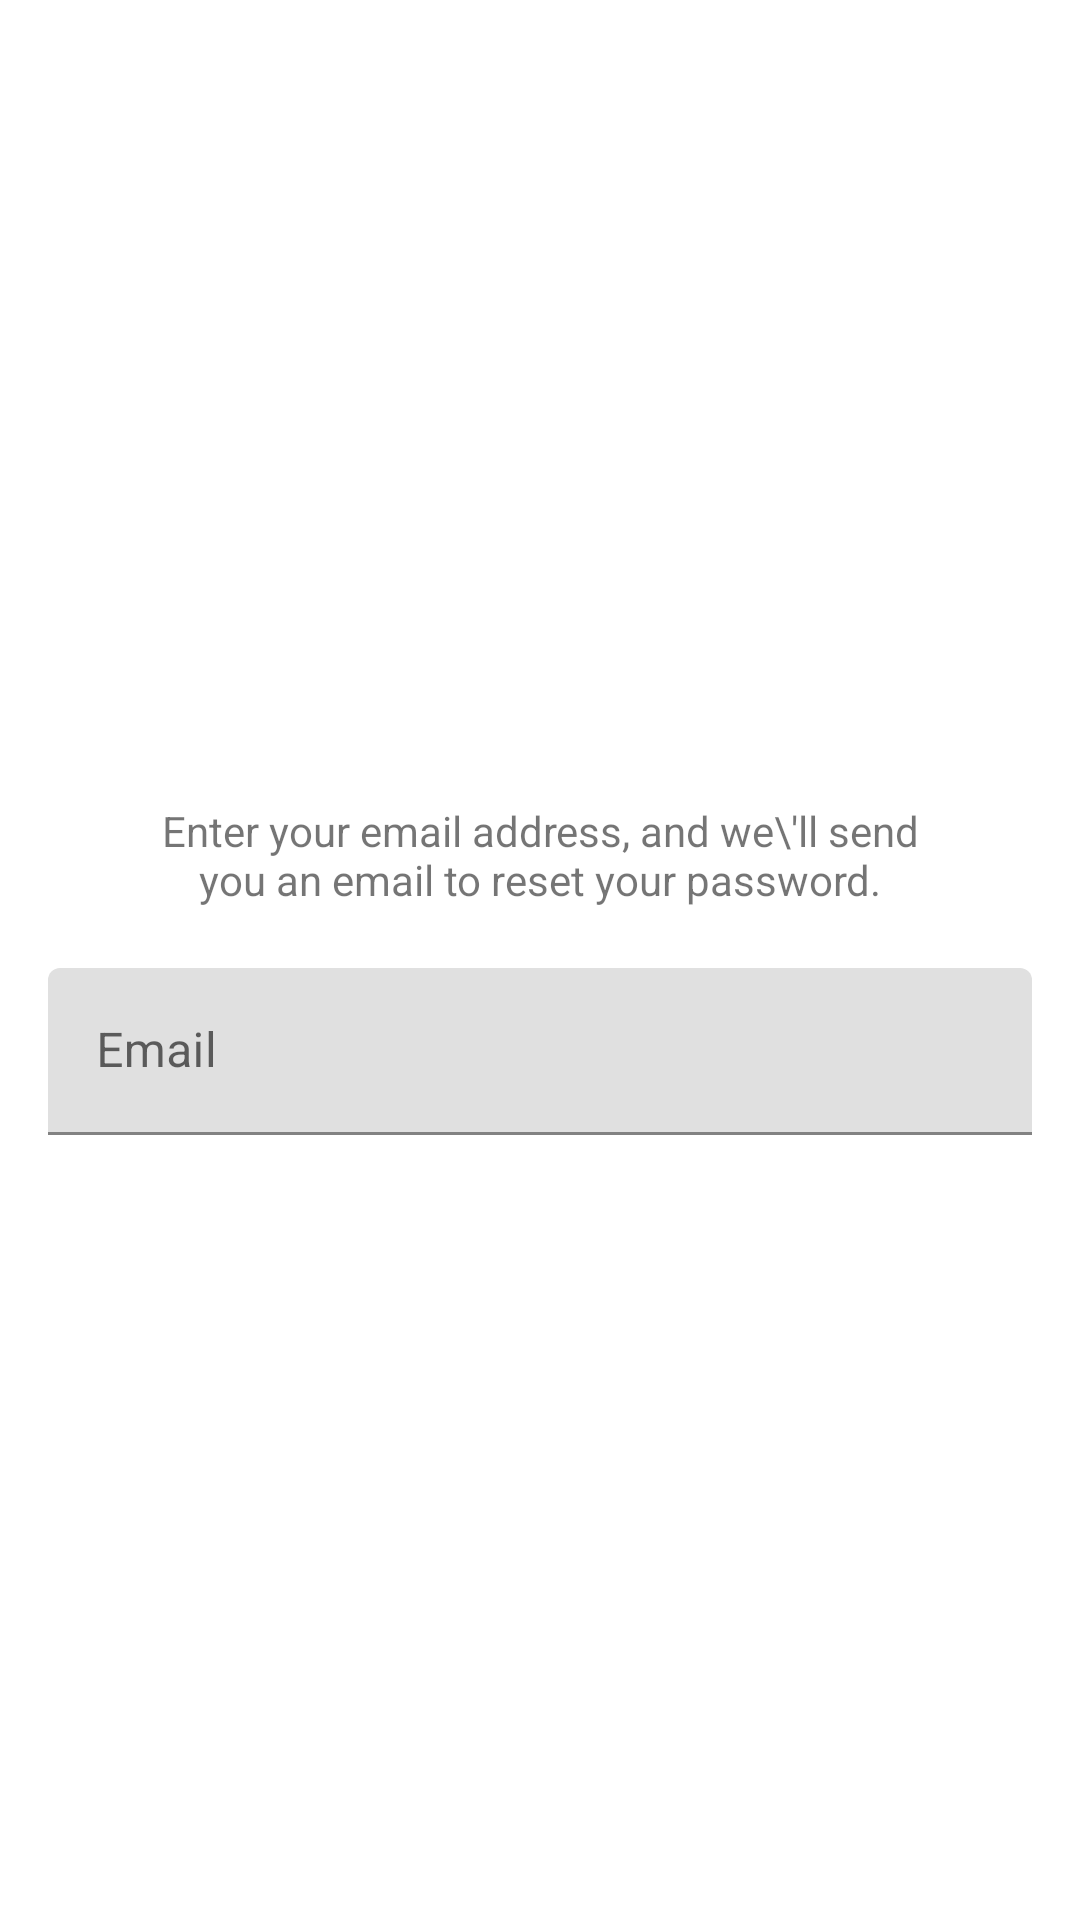

Produce the Android XML layout that renders to this screen, including the resource entries it uses.
<!-- AndroidManifest.xml: application theme Theme.Thunderbird -->
<!-- res/layout/activity_forgot_password.xml -->
<?xml version="1.0" encoding="utf-8"?>
<androidx.constraintlayout.widget.ConstraintLayout xmlns:android="http://schemas.android.com/apk/res/android"
    xmlns:app="http://schemas.android.com/apk/res-auto"
    xmlns:tools="http://schemas.android.com/tools"
    android:layout_width="match_parent"
    android:layout_height="match_parent"
    tools:context=".ForgotPasswordActivity">

    <FrameLayout
        android:id="@+id/f1_header_image"
        android:layout_width="wrap_content"
        android:layout_height="200dp"
        app:layout_constraintEnd_toEndOf="parent"
        app:layout_constraintStart_toStartOf="parent"
        app:layout_constraintTop_toTopOf="parent">

        
    </FrameLayout>

    <TextView
        android:id="@+id/tv_title"
        android:layout_width="wrap_content"
        android:layout_height="wrap_content"
        android:layout_marginTop="35dp"
        android:text="FORGOT PASSWORD SCREEN"
        android:textColor="#FFFFFF"
        android:textSize="18sp"
        app:layout_constraintEnd_toEndOf="parent"
        app:layout_constraintStart_toStartOf="parent"
        app:layout_constraintTop_toBottomOf="@id/f1_header_image" />
    <TextView
        android:id="@+id/tv_title_description"
        android:layout_width="0dp"
        android:layout_height="wrap_content"
        android:layout_marginStart="50dp"
        android:layout_marginTop="8dp"
        android:layout_marginEnd="50dp"
        android:gravity="center"
        android:text="Enter your email address, and we\'ll send you an email to reset your password."
        app:layout_constraintEnd_toEndOf="parent"
        app:layout_constraintStart_toStartOf="parent"
        app:layout_constraintTop_toBottomOf="@id/tv_title" />
    <com.google.android.material.textfield.TextInputLayout
        android:id="@+id/til_forgot_email"
        android:layout_width="match_parent"
        android:layout_height="wrap_content"
        android:layout_marginStart="16dp"
        android:layout_marginTop="20dp"
        android:layout_marginEnd="16dp"
        android:hint="Email"
        app:layout_constraintEnd_toEndOf="parent"
        app:layout_constraintStart_toStartOf="parent"
        app:layout_constraintTop_toBottomOf="@id/tv_title_description" >

        <EditText
            android:id="@+id/et_forgot_email"
            android:layout_width="match_parent"
            android:layout_height="wrap_content"
            android:imeOptions="actionDone"
            android:inputType="textEmailAddress" />
    </com.google.android.material.textfield.TextInputLayout>

    <Button
        android:id="@+id/btn_submit"
        android:layout_width="match_parent"
        android:layout_height="wrap_content"
        android:layout_gravity="center"
        android:layout_marginStart="16dp"
        android:layout_marginTop="30dp"
        android:layout_marginEnd="16dp"
        android:background="@color/common_google_signin_btn_text_dark_default"
        android:foreground="?attr/selectableItemBackground"
        android:gravity="center"
        android:text="SUBMIT"
        android:textColor="@android:color/white"
        android:textSize="18sp"
        app:layout_constraintEnd_toEndOf="parent"
        app:layout_constraintStart_toStartOf="parent"
        app:layout_constraintTop_toBottomOf="@id/til_forgot_email"/>






</androidx.constraintlayout.widget.ConstraintLayout>
<!-- resources referenced by this layout -->
<resources>
  <style name="Theme.Thunderbird" parent="Theme.MaterialComponents.DayNight.DarkActionBar">
          
          <item name="colorPrimary">@color/purple_500</item>
          <item name="colorPrimaryVariant">@color/purple_700</item>
          <item name="colorOnPrimary">@color/white</item>
          
          <item name="colorSecondary">@color/teal_200</item>
          <item name="colorSecondaryVariant">@color/teal_700</item>
          <item name="colorOnSecondary">@color/black</item>
          
          <item name="android:statusBarColor">?attr/colorPrimaryVariant</item>
          
      </style>
  <!-- not gathered from this repository: default colours our renderer supplied (Android Studio template values) -->
  <color name="purple_500">#FF6200EE</color>
  <color name="purple_700">#FF3700B3</color>
  <color name="teal_200">#FF03DAC5</color>
  <color name="teal_700">#FF018786</color>
  <color name="black">#FF000000</color>
  <color name="white">#FFFFFFFF</color>
</resources>
